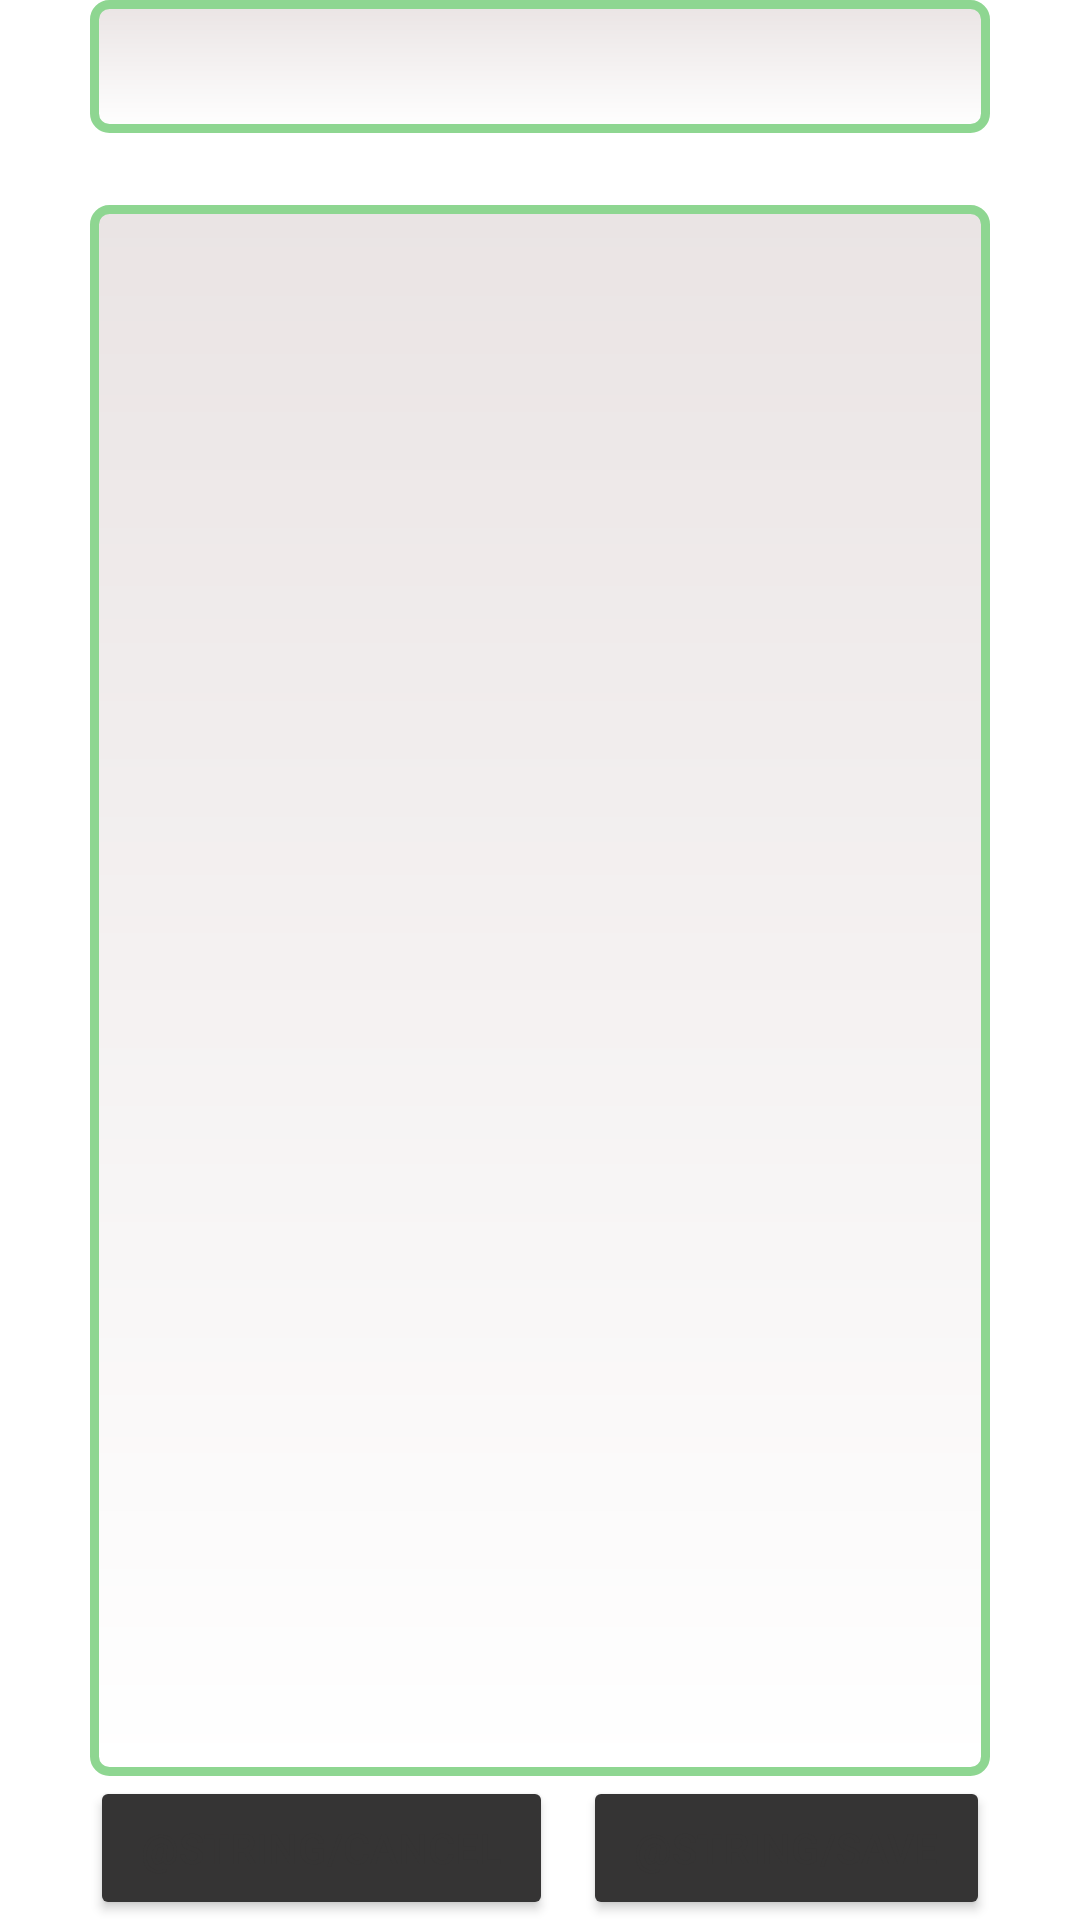

Layout XML and referenced resources for this Android screen:
<!-- AndroidManifest.xml: application theme Theme.MyNotesApp -->
<!-- res/layout/fragment_edit_note.xml -->
<?xml version="1.0" encoding="utf-8"?>
<androidx.constraintlayout.widget.ConstraintLayout xmlns:android="http://schemas.android.com/apk/res/android"
    xmlns:app="http://schemas.android.com/apk/res-auto"
    xmlns:tools="http://schemas.android.com/tools"
    android:layout_width="match_parent"
    android:layout_height="match_parent"
    tools:context=".ui.EditNoteFragment">

    <EditText
        android:id="@+id/edit_title_text"
        android:layout_width="0dp"
        android:layout_height="wrap_content"
        android:layout_marginHorizontal="@dimen/big_margin"
        android:background="@drawable/edit_text_style"
        android:importantForAutofill="no"
        android:inputType="text"
        android:padding="@dimen/default_padding"
        android:textColor="@color/dark_grey"
        app:layout_constraintEnd_toEndOf="parent"
        app:layout_constraintStart_toStartOf="parent"
        app:layout_constraintTop_toTopOf="parent"
        tools:ignore="LabelFor"
        tools:text="@string/title_name" />

    <TextView
        android:id="@+id/note_date"
        android:layout_width="0dp"
        android:layout_height="wrap_content"
        android:layout_marginHorizontal="@dimen/big_margin"
        android:textColor="@color/dark_grey"
        app:layout_constraintEnd_toStartOf="@+id/note_time"
        app:layout_constraintStart_toStartOf="parent"
        app:layout_constraintTop_toBottomOf="@id/edit_title_text"
        tools:text="@string/date_creation" />

    <TextView
        android:id="@+id/note_time"
        android:layout_width="0dp"
        android:layout_height="wrap_content"
        android:layout_marginHorizontal="@dimen/big_margin"
        android:textColor="@color/dark_grey"
        android:gravity="end"
        app:layout_constraintEnd_toEndOf="parent"
        app:layout_constraintStart_toEndOf="@id/note_date"
        app:layout_constraintTop_toBottomOf="@id/edit_title_text"
        tools:text="@string/time_creation" />

    <EditText
        android:id="@+id/edit_content_text"
        android:layout_width="0dp"
        android:layout_height="0dp"
        android:layout_marginHorizontal="@dimen/big_margin"
        android:layout_marginTop="@dimen/default_margin"
        android:background="@drawable/edit_text_style"
        android:gravity="start"
        android:importantForAutofill="no"
        android:inputType="textMultiLine"
        android:padding="@dimen/default_padding"
        android:textColor="@color/dark_grey"
        app:layout_constraintBottom_toTopOf="@id/button_block_edit"
        app:layout_constraintEnd_toEndOf="parent"
        app:layout_constraintStart_toStartOf="parent"
        app:layout_constraintTop_toBottomOf="@+id/note_date"
        tools:ignore="LabelFor"
        tools:text="@string/note_content_some_text" />

    <LinearLayout
        android:id="@+id/button_block_edit"
        android:layout_width="0dp"
        android:layout_height="wrap_content"
        android:layout_marginHorizontal="@dimen/big_margin"
        android:orientation="horizontal"
        android:weightSum="2"
        app:layout_constraintBottom_toBottomOf="parent"
        app:layout_constraintEnd_toEndOf="parent"
        app:layout_constraintStart_toStartOf="parent"
        app:layout_constraintTop_toBottomOf="@id/edit_content_text">

        <Button
            android:id="@+id/edit_button_cancel"
            android:layout_width="wrap_content"
            android:layout_height="wrap_content"
            android:layout_marginEnd="@dimen/default_margin"
            android:layout_weight="1"
            android:text="@string/cancel" />

        <Button
            android:id="@+id/edit_button_save"
            android:layout_width="wrap_content"
            android:layout_height="wrap_content"
            android:layout_marginStart="@dimen/default_margin"
            android:layout_weight="1"
            android:text="@string/save" />

    </LinearLayout>

</androidx.constraintlayout.widget.ConstraintLayout>
<!-- resources referenced by this layout -->
<resources>
  <color name="dark_grey">#353434</color>
  <dimen name="big_margin">30dp</dimen>
  <dimen name="default_margin">5dp</dimen>
  <dimen name="default_padding">10dp</dimen>
  <!-- drawable edit_text_style (drawable) -->
  <?xml version="1.0" encoding="utf-8"?>
  <shape xmlns:android="http://schemas.android.com/apk/res/android"
      android:thickness="0dp"
      android:shape="rectangle">
      <stroke android:width="3dp"
          android:color="#8ED691"/>
      <corners android:radius="5dp" />
      <gradient
          android:startColor="#EAE4E4"
          android:endColor="#FFFFFF"
          android:type="linear"
          android:angle="270"/>
  </shape>
  <style name="Theme.MyNotesApp" parent="Theme.MaterialComponents.DayNight.NoActionBar">
          
          <item name="colorPrimary">@color/dark_grey</item>
          <item name="colorPrimaryVariant">#88878A</item>
          <item name="colorOnPrimary">@color/white</item>
          
          <item name="colorSecondary">@color/teal_200</item>
          <item name="colorSecondaryVariant">@color/teal_700</item>
          <item name="colorOnSecondary">@color/white</item>
          
          <item name="android:statusBarColor" tools:targetApi="l">?attr/colorPrimaryVariant</item>
          
         <item name="android:textColorSecondary">@color/white</item>
          <item name="colorButtonNormal">@color/dark_grey</item>
          <item name="android:textColor">@color/dark_grey</item>
          <item name="android:colorAccent">@color/dark_grey</item>
      </style>
  <color name="white">#FFFFFFFF</color>
  <color name="teal_200">#FF03DAC5</color>
  <color name="teal_700">#FF018786</color>
</resources>
